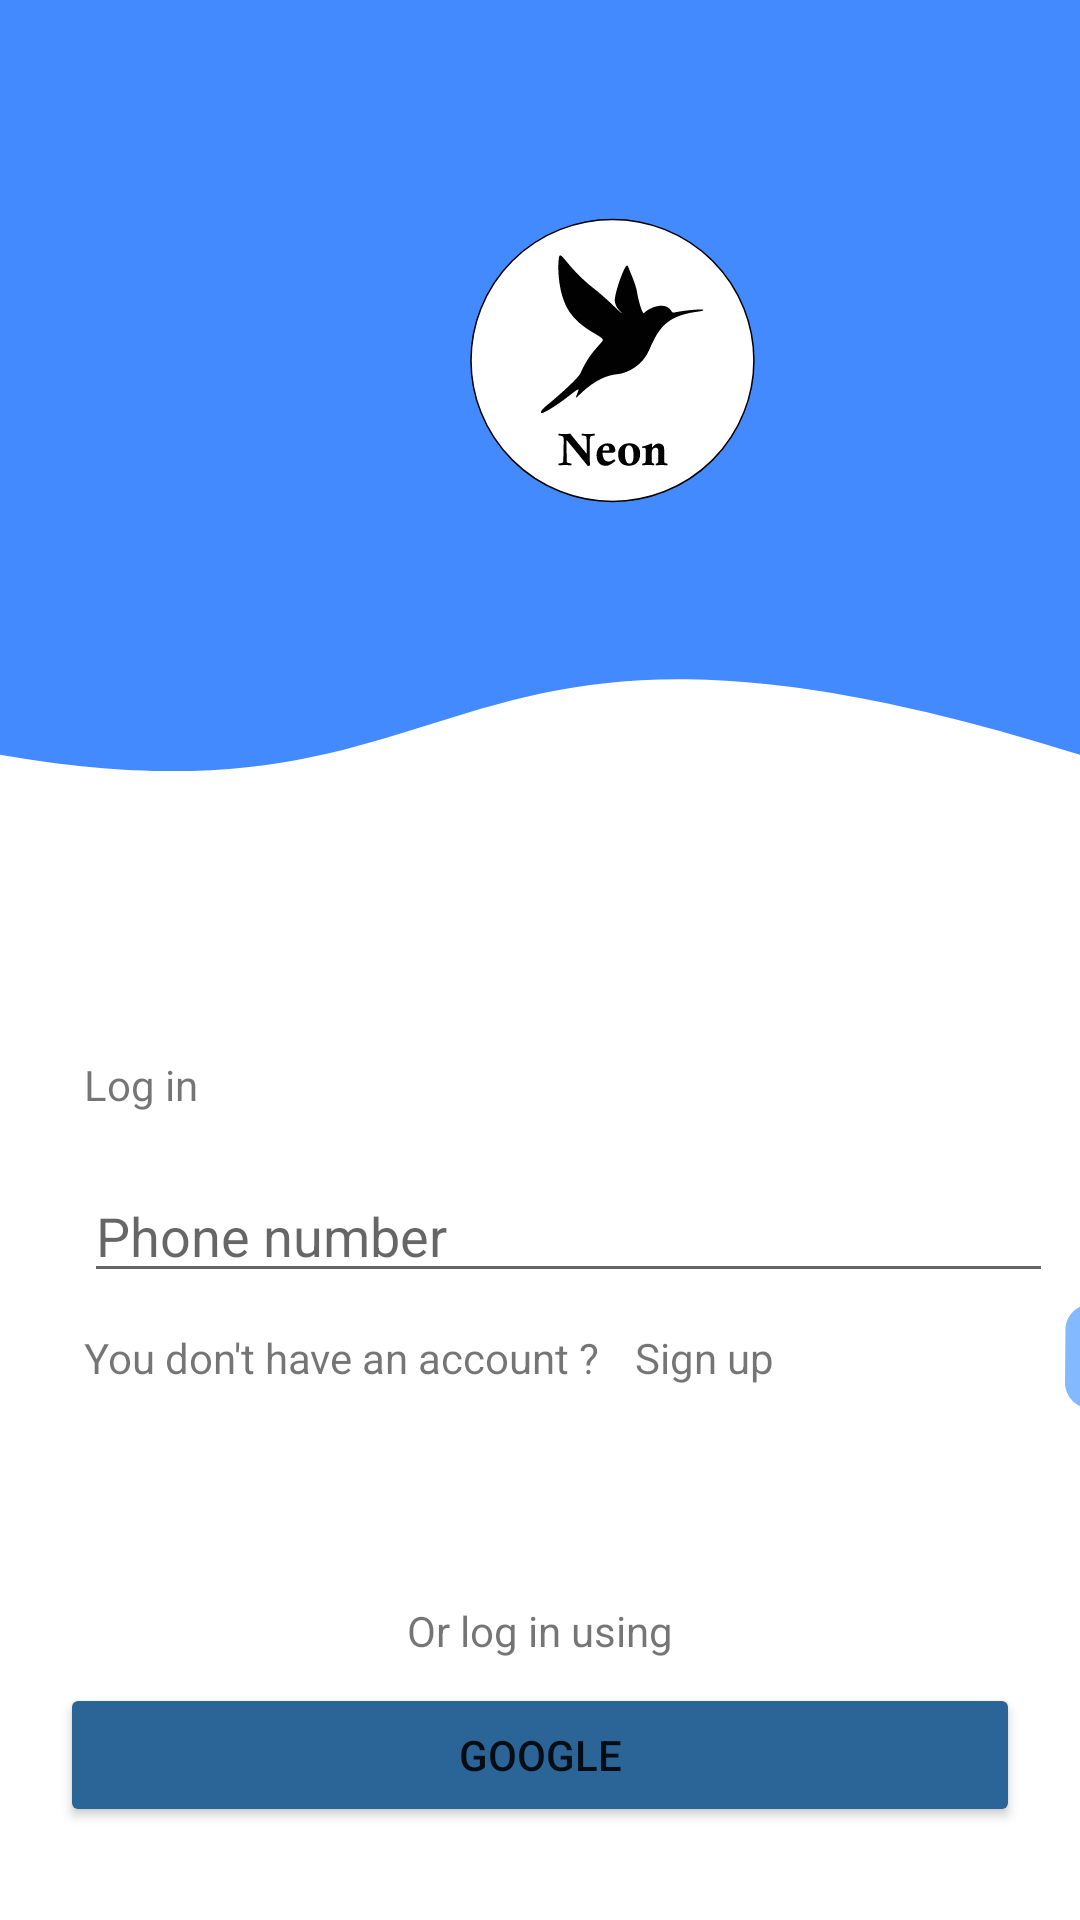

The Android layout XML behind this screen, and the referenced resources:
<!-- AndroidManifest.xml: application theme Theme.DiseasePrediction -->
<!-- res/layout/fragment_login.xml -->
<?xml version="1.0" encoding="utf-8"?>
<androidx.constraintlayout.widget.ConstraintLayout xmlns:android="http://schemas.android.com/apk/res/android"
    xmlns:app="http://schemas.android.com/apk/res-auto"
    xmlns:tools="http://schemas.android.com/tools"
    android:layout_width="match_parent"
    android:layout_height="match_parent"
    tools:context=".ui.login.LoginFragment" >

    <ImageView
        android:id="@+id/about_img_background"
        android:layout_width="match_parent"
        android:layout_height="0dp"
        android:layout_marginBottom="164dp"
        android:src="@drawable/ic_rectangle_189"
        app:layout_constraintBottom_toTopOf="@+id/login_txt_connect_other"
        app:layout_constraintEnd_toEndOf="parent"
        app:layout_constraintHorizontal_bias="0.0"
        app:layout_constraintStart_toStartOf="parent" />

    <ImageView
        android:id="@+id/login_img_logo"
        android:layout_width="96dp"
        android:layout_height="96dp"
        android:layout_alignParentTop="true"
        android:layout_marginStart="156dp"
        android:layout_marginLeft="156dp"
        android:layout_marginTop="72dp"
        android:src="@drawable/ic_logo"
        app:layout_constraintStart_toStartOf="parent"
        app:layout_constraintTop_toTopOf="parent" />

    <TextView
        android:id="@+id/login_txt_title"
        style="@style/heading_3_bold"
        android:layout_width="wrap_content"
        android:layout_height="wrap_content"
        android:layout_marginStart="28dp"
        android:layout_marginLeft="28dp"
        android:layout_marginTop="184dp"
        android:text="@string/login_txt_title"
        app:layout_constraintStart_toStartOf="parent"
        app:layout_constraintTop_toBottomOf="@+id/login_img_logo" />

    <EditText
        android:id="@+id/login_eTxt_user"
        android:layout_width="323dp"
        android:layout_height="40dp"
        android:layout_marginStart="28dp"
        android:layout_marginLeft="28dp"
        android:layout_marginTop="20dp"
        android:ems="10"
        android:inputType="textPersonName"
        android:hint="@string/login_eTxt_user"
        app:layout_constraintStart_toStartOf="parent"
        app:layout_constraintTop_toBottomOf="@+id/login_txt_title" />

    <TextView
        android:id="@+id/login_ask_acc"
        android:layout_width="wrap_content"
        android:layout_height="wrap_content"
        android:layout_marginStart="28dp"
        android:layout_marginLeft="28dp"
        android:layout_marginTop="12dp"
        android:text="@string/login_ask_acc"
        app:layout_constraintStart_toStartOf="parent"
        app:layout_constraintTop_toBottomOf="@+id/login_eTxt_user" />

    <TextView
        android:id="@+id/login_sign_up"
        android:layout_width="wrap_content"
        android:layout_height="wrap_content"
        android:layout_marginStart="12dp"
        android:layout_marginLeft="12dp"
        android:layout_marginTop="12dp"
        android:text="@string/login_sign_up"
        app:layout_constraintStart_toEndOf="@+id/login_ask_acc"
        app:layout_constraintTop_toBottomOf="@+id/login_eTxt_user" />

    <ImageView
        android:id="@+id/login_img_next"
        android:layout_width="35dp"
        android:layout_height="40dp"
        android:layout_marginStart="4dp"
        android:layout_marginLeft="4dp"
        android:layout_marginTop="264dp"
        android:src="@drawable/ic_back"
        app:layout_constraintStart_toEndOf="@+id/login_eTxt_user"
        app:layout_constraintTop_toBottomOf="@+id/login_img_logo" />

    <TextView
        android:id="@+id/login_txt_connect_other"
        android:layout_width="wrap_content"
        android:layout_height="wrap_content"
        android:layout_marginTop="72dp"
        android:text="@string/login_txt_connect_other"
        app:layout_constraintEnd_toEndOf="parent"
        app:layout_constraintStart_toStartOf="parent"
        app:layout_constraintTop_toBottomOf="@+id/login_ask_acc" />

    <Button
        android:id="@+id/login_btn_login"
        android:layout_width="320dp"
        android:layout_height="wrap_content"
        android:layout_marginTop="8dp"
        app:backgroundTint="@color/theme_1_P"
        android:text="@string/login_btn_login"
        app:layout_constraintEnd_toEndOf="parent"
        app:layout_constraintStart_toStartOf="parent"
        app:layout_constraintTop_toBottomOf="@+id/login_txt_connect_other" />


</androidx.constraintlayout.widget.ConstraintLayout>
<!-- resources referenced by this layout -->
<resources>
  <color name="theme_1_P">#2B6497</color>
  <!-- drawable ic_back (drawable) -->
  <vector xmlns:android="http://schemas.android.com/apk/res/android"
      android:width="161dp"
      android:height="161dp"
      android:viewportWidth="161"
      android:viewportHeight="161">
    <path
        android:pathData="M121.2,0.7L41.1,0C18.9,-0.2 0.8,17.6 0.7,39.8L0,119.9c-0.2,22.1 17.6,40.2 39.8,40.4l80.2,0.7c22.1,0.2 40.2,-17.6 40.4,-39.8l0.7,-80.2C161.2,18.9 143.4,0.8 121.2,0.7z"
        android:fillColor="#83B9FF"/>
    <path
        android:pathData="M52.5,76.3l47.6,0.4L85.6,59.1c-1.4,-1.7 -1.2,-4.2 0.6,-5.6c1.7,-1.4 4.2,-1.2 5.6,0.6l19.8,24.2c0.2,0.2 0.2,0.4 0.3,0.6c0.1,0.2 0.2,0.3 0.3,0.5c0.2,0.5 0.3,0.9 0.3,1.4c0,0 0,0 0,0s0,0 0,0c0,0.5 -0.1,1 -0.3,1.4c-0.1,0.2 -0.2,0.3 -0.3,0.5c-0.1,0.2 -0.2,0.4 -0.4,0.6l-20.2,23.9c-0.8,0.9 -1.9,1.4 -3.1,1.4c-0.9,0 -1.8,-0.3 -2.6,-1c-1.7,-1.4 -1.9,-4 -0.5,-5.6L100,84.7l-47.6,-0.4c-2.2,0 -4,-1.8 -4,-4C48.4,78 50.3,76.2 52.5,76.3"
        android:fillColor="#222B45"
        android:fillType="evenOdd"/>
  </vector>
  <!-- drawable ic_logo: vector/xml drawable (drawable, 4826 chars, omitted) -->
  <!-- drawable ic_rectangle_189 (drawable) -->
  <vector xmlns:android="http://schemas.android.com/apk/res/android"
      android:width="414dp"
      android:height="615dp"
      android:viewportWidth="414"
      android:viewportHeight="615">
    <path
        android:pathData="M0,0h414v524.8c-252.5,-79.4 -224.5,33.1 -414,0V0z"
        android:fillColor="#448AFF"/>
  </vector>
  <string name="login_ask_acc">You don\'t have an account ?</string>
  <string name="login_btn_login">Google</string>
  <string name="login_eTxt_user">Phone number</string>
  <string name="login_sign_up">Sign up</string>
  <string name="login_txt_connect_other">Or log in using</string>
  <string name="login_txt_title">Log in</string>
  <style name="Theme.DiseasePrediction" parent="Theme.MaterialComponents.Light.NoActionBar">
          
          <item name="colorPrimary">@color/theme_1_P</item>
          <item name="colorPrimaryVariant">@color/theme_1_P</item>
          <item name="colorOnPrimary">@color/white</item>
          
          <item name="colorSecondary">@color/theme_1_P</item>
          <item name="colorSecondaryVariant">@color/teal_700</item>
          <item name="colorOnSecondary">@color/black</item>
          
          <item name="android:statusBarColor" tools:targetApi="l">?attr/colorPrimaryVariant</item>
          
      </style>
  <color name="white">#FFFFFFFF</color>
  <color name="teal_700">#FF018786</color>
  <color name="black">#FF000000</color>
</resources>
